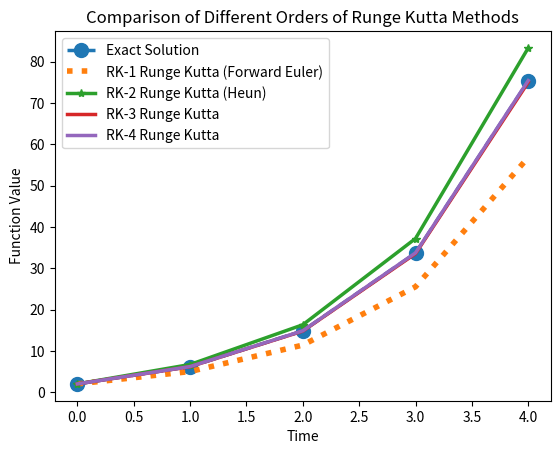

Python code for this plot:
# -*- coding: utf-8 -*-
"""
Created on Fri May 27 03:01:12 2022
@author: Nagarajan Raghavan
Course: 30.100 CaDDE

"""
 
import matplotlib.pyplot as plt
import numpy as np

# Independent Variable: t
# Dependent Variable: y

# Define Your Functional Form of dy/dt

def dy_dt(t,y_t):
       return 4*np.exp(0.8*t) - 0.5*y_t

# Define Your Functional Form of the Solution y(t)
# Here, let us first assume that we can solve the ODE, so we know the exact solution to it

def y(t):
         return 4/(1.3)*(np.exp(0.8*t)-np.exp(-0.5*t)) + 2*np.exp(-0.5*t)

# Define the time range (range of independent variable) for the analysis

t_range = (0,4)

# Define the starting point of the analysis: (t0, y0)

initial_value_pair = (t_range[0],2)

# Make figure background white in color

figure = plt.figure(facecolor="white")

# Let us first plot out the exact solution (because we know it!)

# Breakdown the t-axis into fine points and compute the TRUE VALUE of y at each point

#exact_t_range = np.arange(t_range[0],t_range[1],(t_range[1]-t_range[0])/5)
exact_t_range = np.array([0,1,2,3,4])
exact_y_vals = y(exact_t_range)

# Plot out the exact solution
plt.plot(exact_t_range,exact_y_vals, linestyle='--', marker='o', markersize=10, linewidth=2.5, label="Exact Solution")  

# NUMERICAL ANALYSIS BEGINS HERE!
# Let us explore the FORWARD EULER Approach

# Define the step size of analysis, this will DIRECTLY IMPACT on the ACCURACY of NUMERICAL METHOD
euler_stepsize = 1
heun_stepsize = 1
runge_kutta_3_stepsize = 1
runge_kutta_4_stepsize = 1

#Draw First Order Runge-Kutta Solution (Forward Euler)

h=euler_stepsize

# Breakdown the t-axis into fine points (you can ideally use the already defined time range earlier)
euler_t_range = np.arange(t_range[0],t_range[1]+h/1000., h)

# Initialize the first value of predicted y at (t0, y0)
euler_y_vals = np.array([initial_value_pair[1]])


# Let us start from left end and go to the right end of the time range (independent variable)
for k in euler_t_range:
        if k == t_range[0]:
                # Do not do anything at first time step    
                continue
        else:
                 # EULER Formula here - compute new y from previous y (latest known value of y at previous time point (k-h))
                 # Array with [-1] refers to the last value currently in the array
                 # (k-h) refers to the immediate previous point of analysis
                 
                 # FIRST ORDER
                 next_entry = euler_y_vals[-1] + h*dy_dt(k-h,euler_y_vals[-1])
                 
                 # Add in newly computed estimate of y(t=k) at time stamp (k) to the array
                 euler_y_vals = np.append (euler_y_vals, next_entry)
                 
# Plot out the numerical solution using EULER Method
plt.plot(euler_t_range,euler_y_vals, linewidth=4, linestyle = 'dotted', label="RK-1 Runge Kutta (Forward Euler)")

#Draw Second Order Runge-Kutta solution (Heun's Method)

h=heun_stepsize
heun_t_range=np.arange(t_range[0],t_range[1]+h/1000.,h)
heun_y_vals=np.array([initial_value_pair[1]])

for k in heun_t_range:
        if k == t_range[0]:
                continue
        else:
                next_entry = heun_y_vals[-1] + h/2*((dy_dt(k-h,heun_y_vals[-1])+(dy_dt(k,heun_y_vals[-1] + h*dy_dt(k-h,heun_y_vals[-1])))))
                heun_y_vals = np.append(heun_y_vals, next_entry)

plt.plot(heun_t_range, heun_y_vals, marker='*', linewidth=2.5, label="RK-2 Runge Kutta (Heun)")
#plt.xlim([0, 1])
#plt.ylim([0, 6])
plt.legend(loc="upper left")

#Draw Third Order Runge-Kutta solution

h=runge_kutta_3_stepsize
rk_t_range_3 = np.arange(t_range[0],t_range[1]+h/1000.,h)
rk_y_vals_3 = np.array([initial_value_pair[1]])

for k in rk_t_range_3:
        if k==t_range[0]:
                continue
        else:
                k_1 = dy_dt(k-h,rk_y_vals_3[-1])
                k_2 = dy_dt(k-h + h/2, rk_y_vals_3[-1] + h/2*k_1)
                k_3 = dy_dt(k-h + h, rk_y_vals_3[-1] - h*k_1 + 2*k_2*h)
                next_entry = rk_y_vals_3[-1] + 1./6*h*(k_1 + 4*k_2 + k_3)
                rk_y_vals_3 = np.append(rk_y_vals_3, next_entry)

plt.plot(rk_t_range_3, rk_y_vals_3, linewidth=2.5, label="RK-3 Runge Kutta")


#Draw Fourth Order Runge-Kutta solution

h=runge_kutta_4_stepsize
rk_t_range_4 = np.arange(t_range[0],t_range[1]+h/1000.,h)
rk_y_vals_4 = np.array([initial_value_pair[1]])

for k in rk_t_range_4:
        if k==t_range[0]:
                continue
        else:
                k_1 = dy_dt(k-h,rk_y_vals_4[-1])
                k_2 = dy_dt(k-h + h/2, rk_y_vals_4[-1] + h/2*k_1)
                k_3 = dy_dt(k-h + h/2, rk_y_vals_4[-1] + h/2*k_2)
                k_4 = dy_dt(k-h + h, rk_y_vals_4[-1] + h*k_3)
                next_entry = rk_y_vals_4[-1] + 1./6*h*(k_1 + 2*k_2 + 2*k_3 + k_4)
                rk_y_vals_4 = np.append(rk_y_vals_4, next_entry)

plt.plot(rk_t_range_4, rk_y_vals_4, linewidth=2.5, label="RK-4 Runge Kutta")

plt.xlabel("Time")
plt.ylabel("Function Value")
plt.title("Comparison of Different Orders of Runge Kutta Methods")
plt.legend(loc="upper left")
plt.show()

#Error in prediction between 1st Order RK and True Solution
mape_RK1 = np.mean(np.abs((exact_y_vals - euler_y_vals) / exact_y_vals))*100

#Error in prediction between 2nd Order RK and True Solution
mape_RK2 = np.mean(np.abs((exact_y_vals - heun_y_vals) / exact_y_vals))*100

#Error in prediction between 3rd Order RK and True Solution
mape_RK3 = np.mean(np.abs((exact_y_vals - rk_y_vals_3) / exact_y_vals))*100

#Error in prediction between 4th Order RK and True Solution
mape_RK4 = np.mean(np.abs((exact_y_vals - rk_y_vals_4) / exact_y_vals))*100